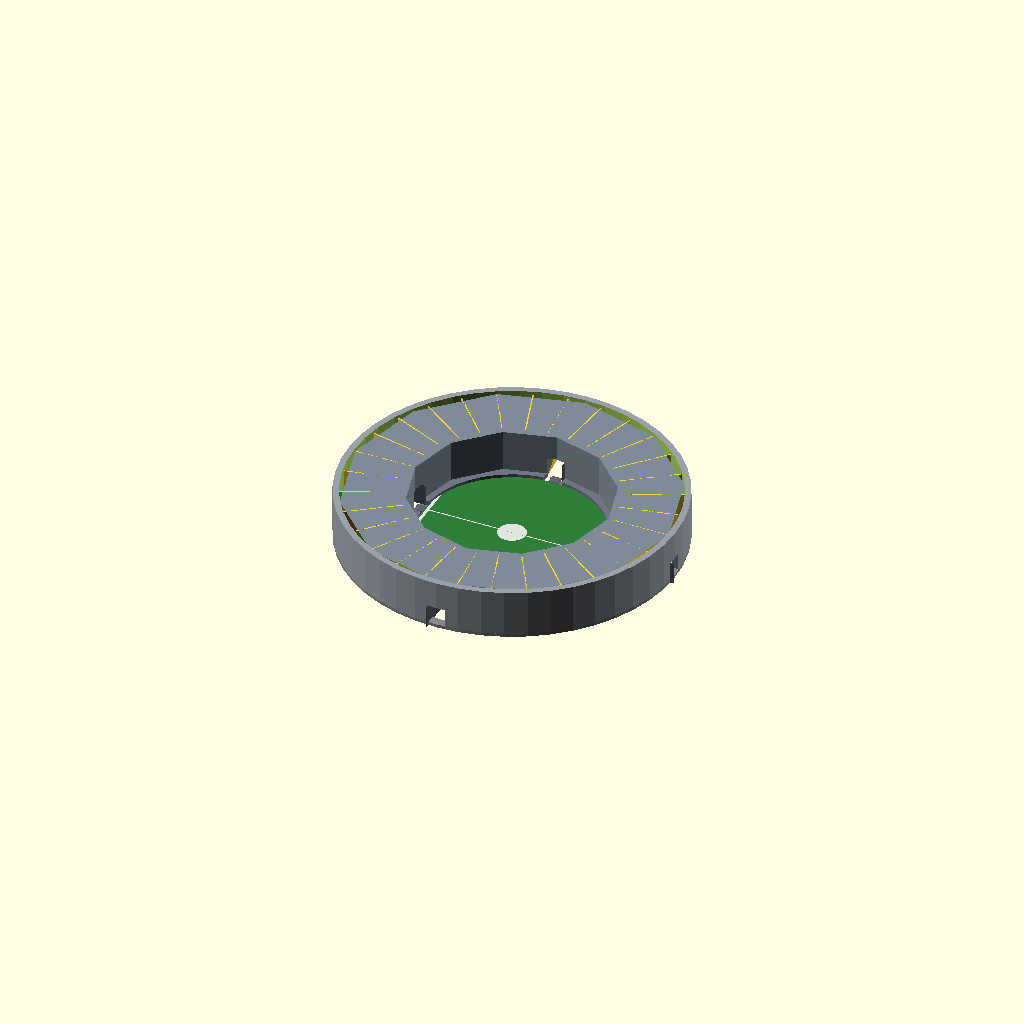
Cell 1: the model at its default parameters.
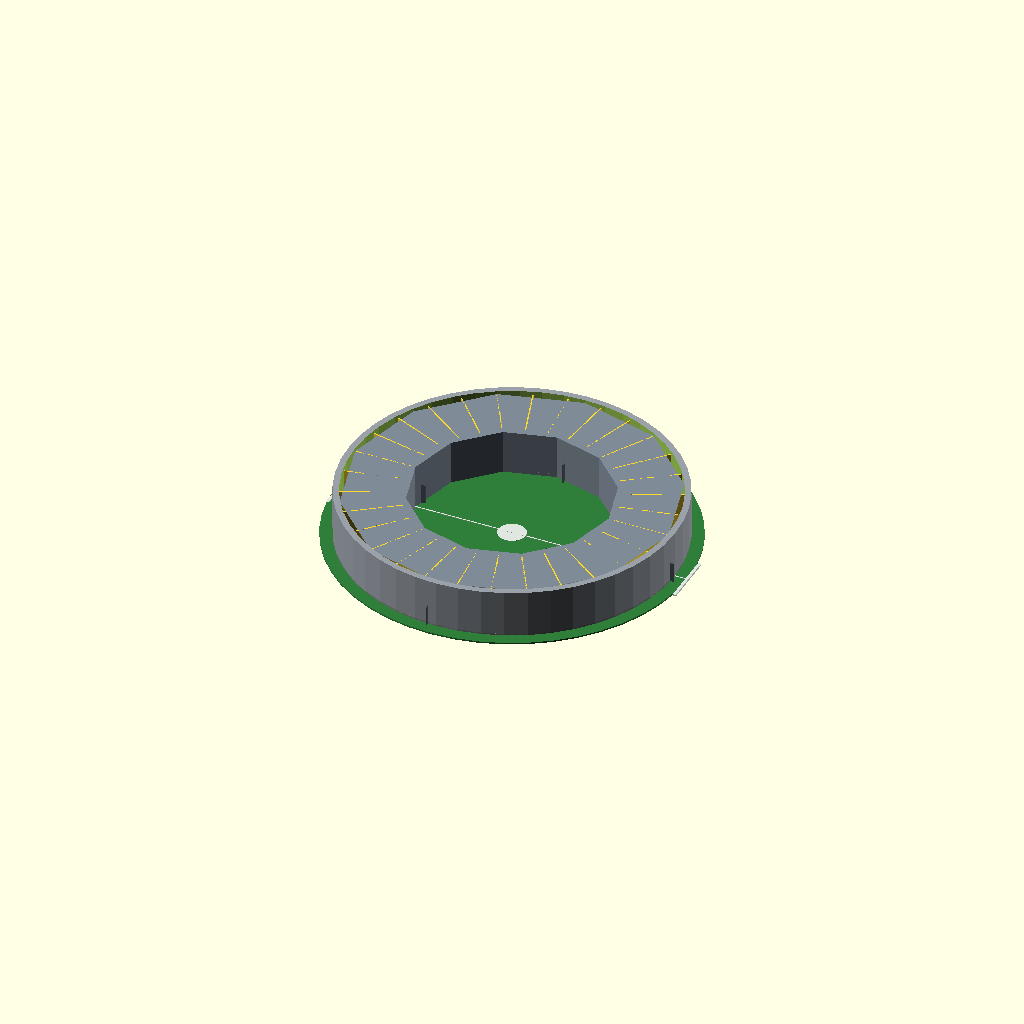
Cell 2: the same model with field_r = 116.
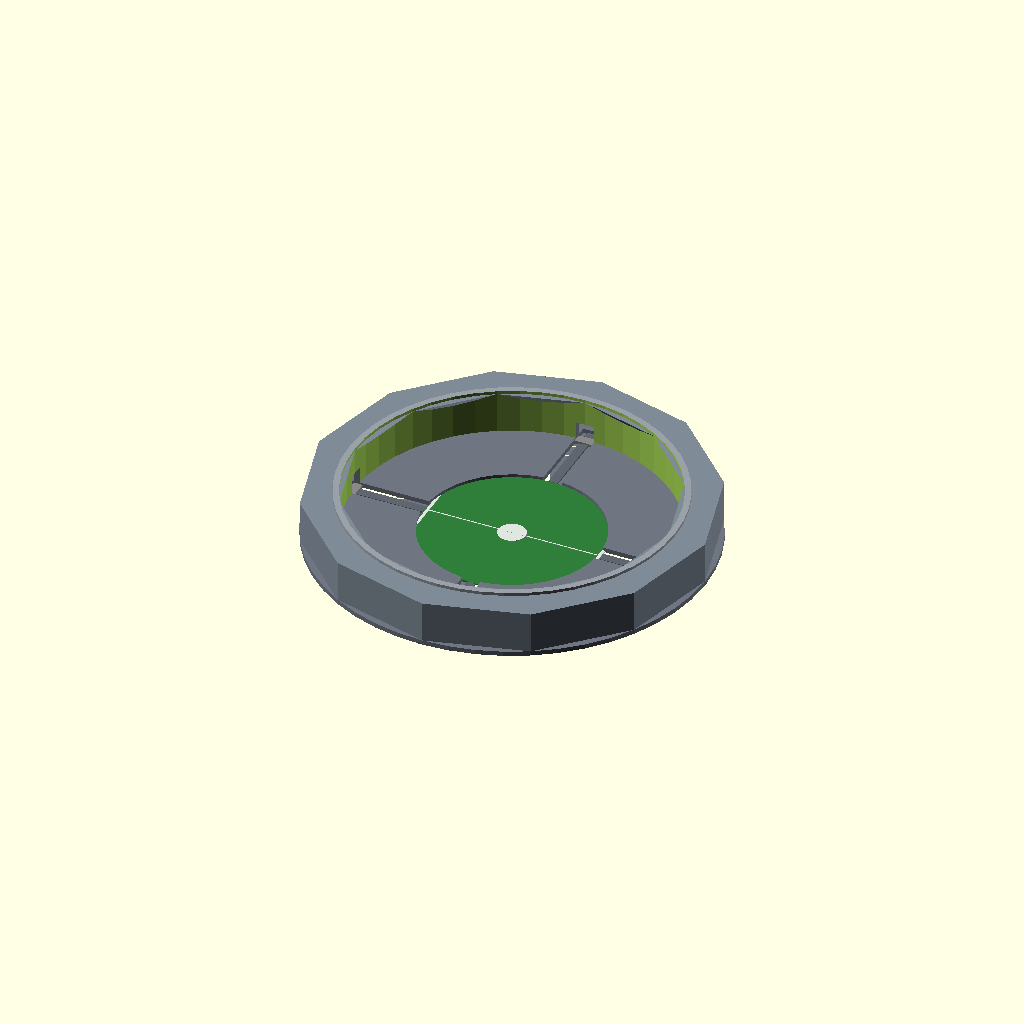
Cell 3 — stand_in set to 128, the other parameters unchanged.
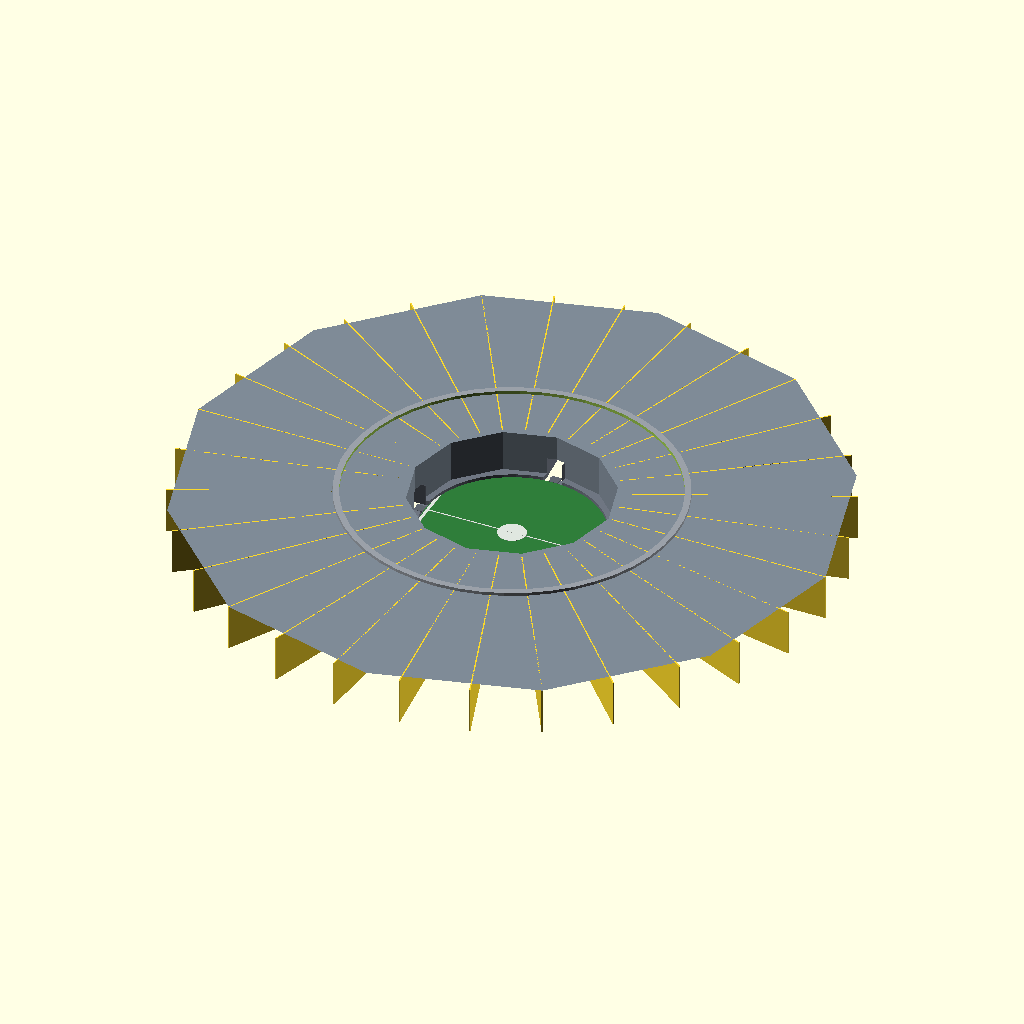
Cell 4: stand_out = 208 (everything else at default).
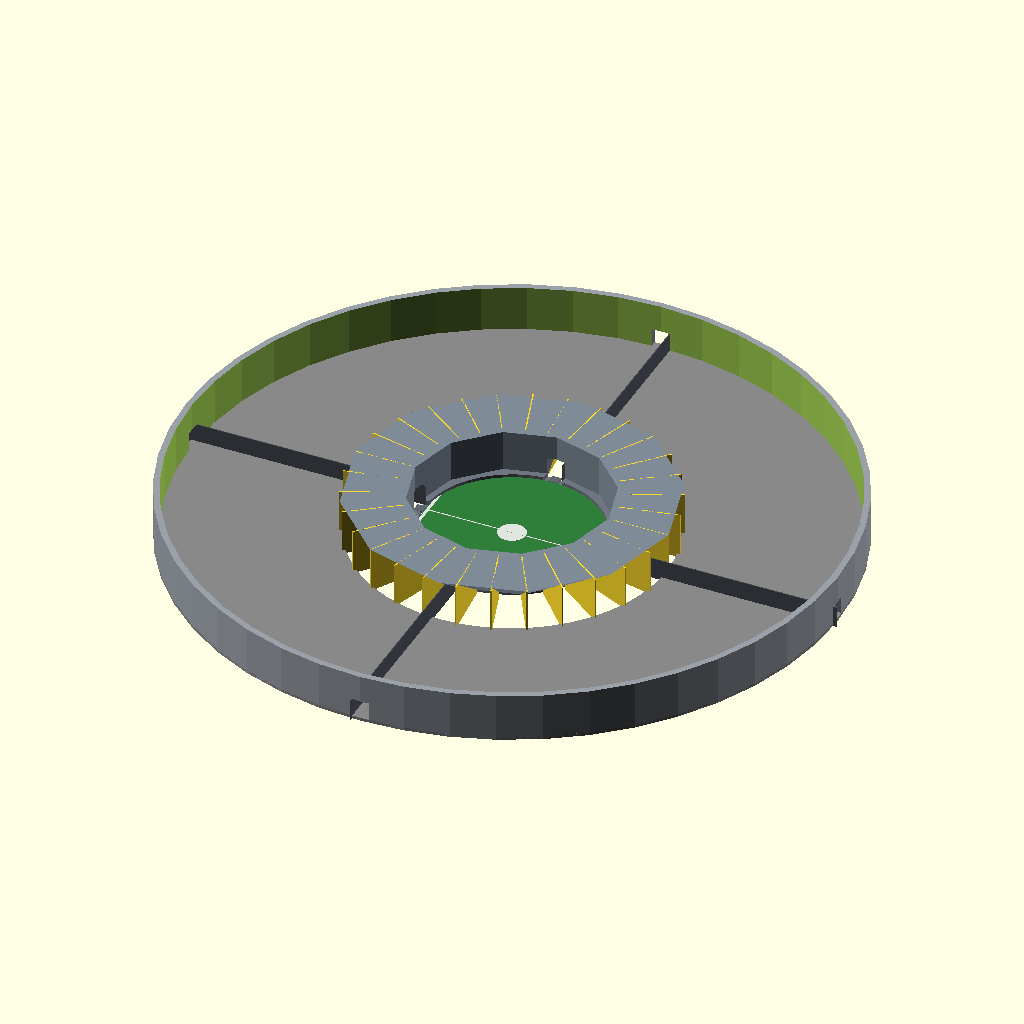
Cell 5 — shell_out set to 216, the other parameters unchanged.
All cells are drawn from one camera (rotation 55°, 0°, 25°, orthographic, colour scheme Cornfield), so only the parameter changes between them.
OpenSCAD source file models/disabled/battle_stadium.scad:
// 大型体育场 (直径 ~210) —— 可进入: 4 条入场隧道(同时切穿外壳/看台/通道) + 看台下环形通道 + 坡道下到场地
$fn = 12;

field_r = 58;
stand_in = 64;
stand_out = 104;
shell_out = 108;
tunnel_angles = [0, 90, 180, 270];

// 单条隧道洞(径向方盒, 从场地外缘一直切到外壳外)
module tunnel_cut() {
  translate([field_r - 2, -6, 0]) cube([shell_out - field_r + 8, 12, 14]);
}
// 4 条隧道并集(用于 difference 开洞)
module tunnels() {
  for (a = tunnel_angles) rotate([0, 0, a]) tunnel_cut();
}

// 外壳(带 4 隧道洞)
module shell() {
  difference() {
    color("#9aa0a8") cylinder(r = shell_out, h = 32, $fn = 48);
    translate([0, 0, -1]) cylinder(r = shell_out - 4, h = 34, $fn = 48);
    tunnels();
  }
  // 顶棚环
  color("#888") difference() {
    cylinder(r = shell_out, h = 2, $fn = 48);
    translate([0, 0, -1]) cylinder(r = stand_out - 2, h = 4, $fn = 48);
  }
}

// 看台(阶梯环, 可行走, 被隧道切开)
module stands() {
  color("#7e8a96")
    difference() {
      rotate_extrude() polygon([[stand_in, 0], [stand_out, 30], [stand_in, 30]]);
      tunnels();
    }
  // 踏步线(装饰)
  for (a = [0 : 12 : 354])
    rotate([0, 0, a]) translate([stand_in + 2, -0.4, 0]) cube([stand_out - stand_in - 2, 0.8, 30]);
}

// 场地 + 中线 + 中圈
module field() {
  color("#2f7d3a") cylinder(r = field_r, h = 1, $fn = 48);
  color("#dfe6df") cylinder(r = 9, h = 1.1, $fn = 32);
  color("#dfe6df") translate([-field_r, -0.4, 0]) cube([field_r * 2, 0.8, 1.2]);
  color("#dfe6df") translate([field_r - 1, -18, 0]) cube([2, 36, 1.2]);
  color("#dfe6df") translate([-field_r + 1, -18, 0]) cube([2, 36, 1.2]);
}

// 环形通道(看台下) + 坡道连到场地, 被隧道切开
module concourse() {
  color("#6f7681")
    difference() {
      cylinder(r = stand_in, h = 3, $fn = 48);
      translate([0, 0, -1]) cylinder(r = field_r, h = 6, $fn = 48);
      tunnels();
    }
  for (a = tunnel_angles)
    rotate([0, 0, a]) color("#5f666f") translate([field_r, -3, 0]) cube([stand_in - field_r, 6, 1]);
}

module stadium() {
  shell();
  stands();
  field();
  concourse();
  // 隧道内壁装饰
  for (a = tunnel_angles)
    rotate([0, 0, a]) color("#4a4f57") translate([stand_in - 4, -6, 0]) cube([shell_out - stand_in + 6, 0.6, 14]);
}

stadium();
Customizer parameters (derived from the source; name, type, default, range or options):
field_r: number, default 58
stand_in: number, default 64
stand_out: number, default 104
shell_out: number, default 108
tunnel_angles: vector, default [0, 90, 180, 270]
